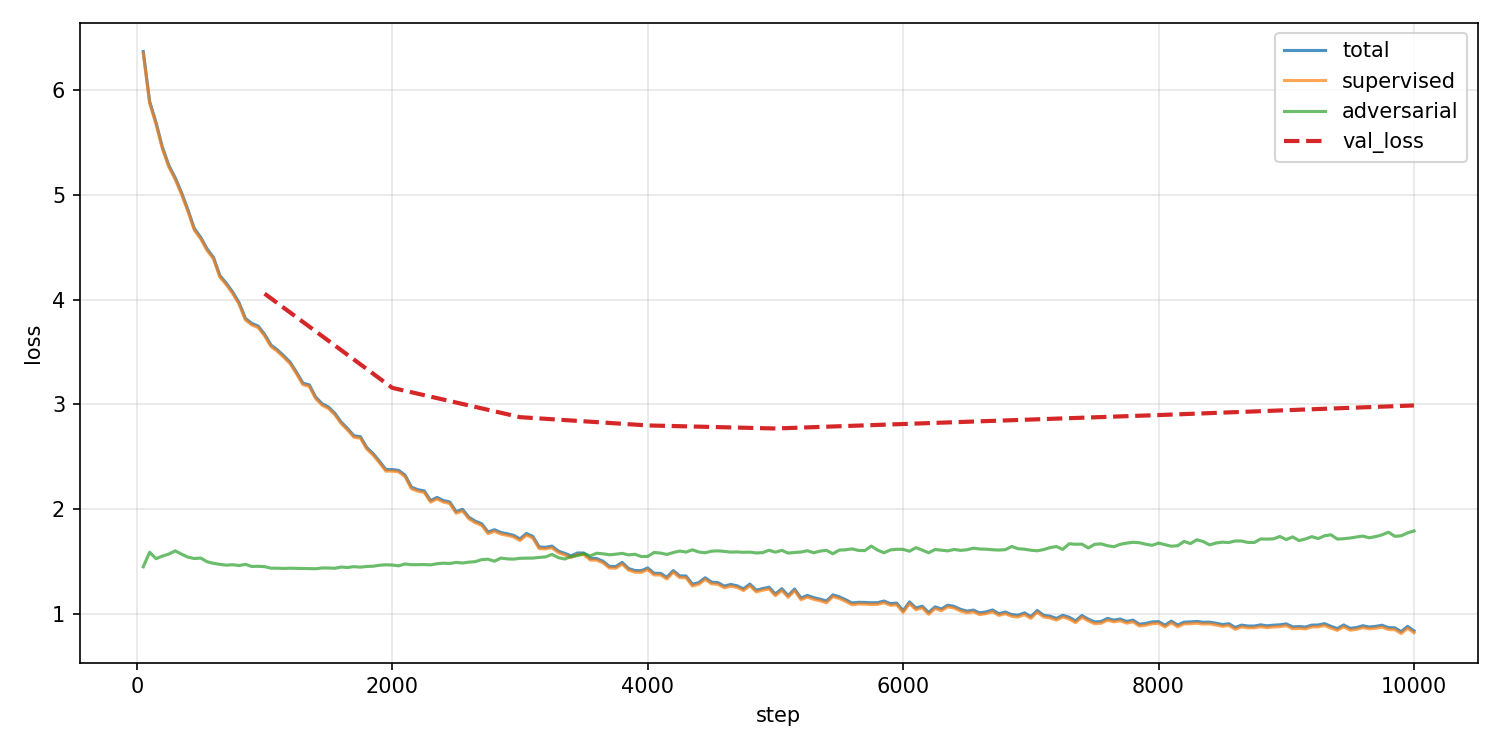

Values plotted in this chart, from the file beside it:
step, train_total, train_sup, train_adv, train_unsup, train_disc, val_loss, val_token_acc, pseudo_chunks, pseudo_notes
50, 6.37, 6.355, 1.448, 0.000000, 1.177, , , 0, 0
100, 5.893, 5.877, 1.586, 0.000000, 1.019, , , 0, 0
150, 5.691, 5.676, 1.525, 0.000000, 1.08, , , 0, 0
200, 5.456, 5.441, 1.55, 0.000000, 1.101, , , 0, 0
250, 5.283, 5.267, 1.569, 0.000000, 1.103, , , 0, 0
300, 5.165, 5.149, 1.6, 0.000000, 1.037, , , 0, 0
350, 5.02, 5.005, 1.568, 0.000000, 1.174, , , 0, 0
400, 4.858, 4.842, 1.54, 0.000000, 1.195, , , 0, 0
450, 4.678, 4.663, 1.527, 0.000000, 1.219, , , 0, 0
500, 4.595, 4.58, 1.531, 0.000000, 1.199, , , 0, 0
550, 4.484, 4.469, 1.496, 0.000000, 1.286, , , 0, 0
600, 4.403, 4.389, 1.481, 0.000000, 1.281, , , 0, 0
650, 4.23, 4.215, 1.471, 0.000000, 1.289, , , 0, 0
700, 4.157, 4.143, 1.463, 0.000000, 1.295, , , 0, 0
750, 4.073, 4.058, 1.467, 0.000000, 1.291, , , 0, 0
800, 3.971, 3.956, 1.46, 0.000000, 1.313, , , 0, 0
850, 3.82, 3.806, 1.471, 0.000000, 1.291, , , 0, 0
900, 3.772, 3.758, 1.451, 0.000000, 1.291, , , 0, 0
950, 3.747, 3.733, 1.452, 0.000000, 1.302, , , 0, 0
1000, 3.669, 3.655, 1.449, 0.000000, 1.296, , , 0, 0
1000, , , , , , 4.057, 0.000000, , 
1050, 3.566, 3.552, 1.434, 0.000000, 1.31, , , 0, 0
1100, 3.52, 3.506, 1.434, 0.000000, 1.334, , , 0, 0
1150, 3.463, 3.449, 1.432, 0.000000, 1.329, , , 0, 0
1200, 3.402, 3.388, 1.434, 0.000000, 1.316, , , 0, 0
1250, 3.306, 3.292, 1.433, 0.000000, 1.295, , , 0, 0
1300, 3.202, 3.188, 1.432, 0.000000, 1.28, , , 0, 0
1350, 3.185, 3.171, 1.43, 0.000000, 1.335, , , 0, 0
1400, 3.069, 3.055, 1.429, 0.000000, 1.304, , , 0, 0
1450, 3.005, 2.991, 1.436, 0.000000, 1.316, , , 0, 0
1500, 2.974, 2.96, 1.436, 0.000000, 1.347, , , 0, 0
1550, 2.914, 2.9, 1.434, 0.000000, 1.313, , , 0, 0
1600, 2.83, 2.815, 1.445, 0.000000, 1.284, , , 0, 0
1650, 2.768, 2.753, 1.441, 0.000000, 1.304, , , 0, 0
1700, 2.699, 2.684, 1.449, 0.000000, 1.343, , , 0, 0
1750, 2.691, 2.676, 1.444, 0.000000, 1.324, , , 0, 0
1800, 2.587, 2.573, 1.451, 0.000000, 1.295, , , 0, 0
1850, 2.529, 2.514, 1.453, 0.000000, 1.284, , , 0, 0
1900, 2.455, 2.44, 1.462, 0.000000, 1.247, , , 0, 0
1950, 2.376, 2.361, 1.467, 0.000000, 1.27, , , 0, 0
2000, 2.376, 2.362, 1.464, 0.000000, 1.312, , , 0, 0
2000, , , , , , 3.157, 0.000000, , 
2050, 2.368, 2.354, 1.457, 0.000000, 1.311, , , 0, 0
2100, 2.323, 2.308, 1.475, 0.000000, 1.296, , , 0, 0
2150, 2.207, 2.193, 1.467, 0.000000, 1.304, , , 0, 0
2200, 2.184, 2.169, 1.468, 0.000000, 1.303, , , 0, 0
2250, 2.172, 2.158, 1.469, 0.000000, 1.31, , , 0, 0
2300, 2.08, 2.065, 1.466, 0.000000, 1.275, , , 0, 0
2350, 2.11, 2.096, 1.477, 0.000000, 1.3, , , 0, 0
2400, 2.081, 2.066, 1.482, 0.000000, 1.246, , , 0, 0
2450, 2.067, 2.052, 1.479, 0.000000, 1.239, , , 0, 0
2500, 1.974, 1.959, 1.489, 0.000000, 1.331, , , 0, 0
2550, 1.996, 1.981, 1.484, 0.000000, 1.284, , , 0, 0
2600, 1.92, 1.905, 1.492, 0.000000, 1.236, , , 0, 0
2650, 1.883, 1.868, 1.497, 0.000000, 1.288, , , 0, 0
2700, 1.859, 1.844, 1.516, 0.000000, 1.251, , , 0, 0
2750, 1.779, 1.764, 1.52, 0.000000, 1.269, , , 0, 0
2800, 1.802, 1.787, 1.501, 0.000000, 1.247, , , 0, 0
2850, 1.775, 1.76, 1.531, 0.000000, 1.211, , , 0, 0
2900, 1.763, 1.748, 1.523, 0.000000, 1.282, , , 0, 0
... 150 more rows
